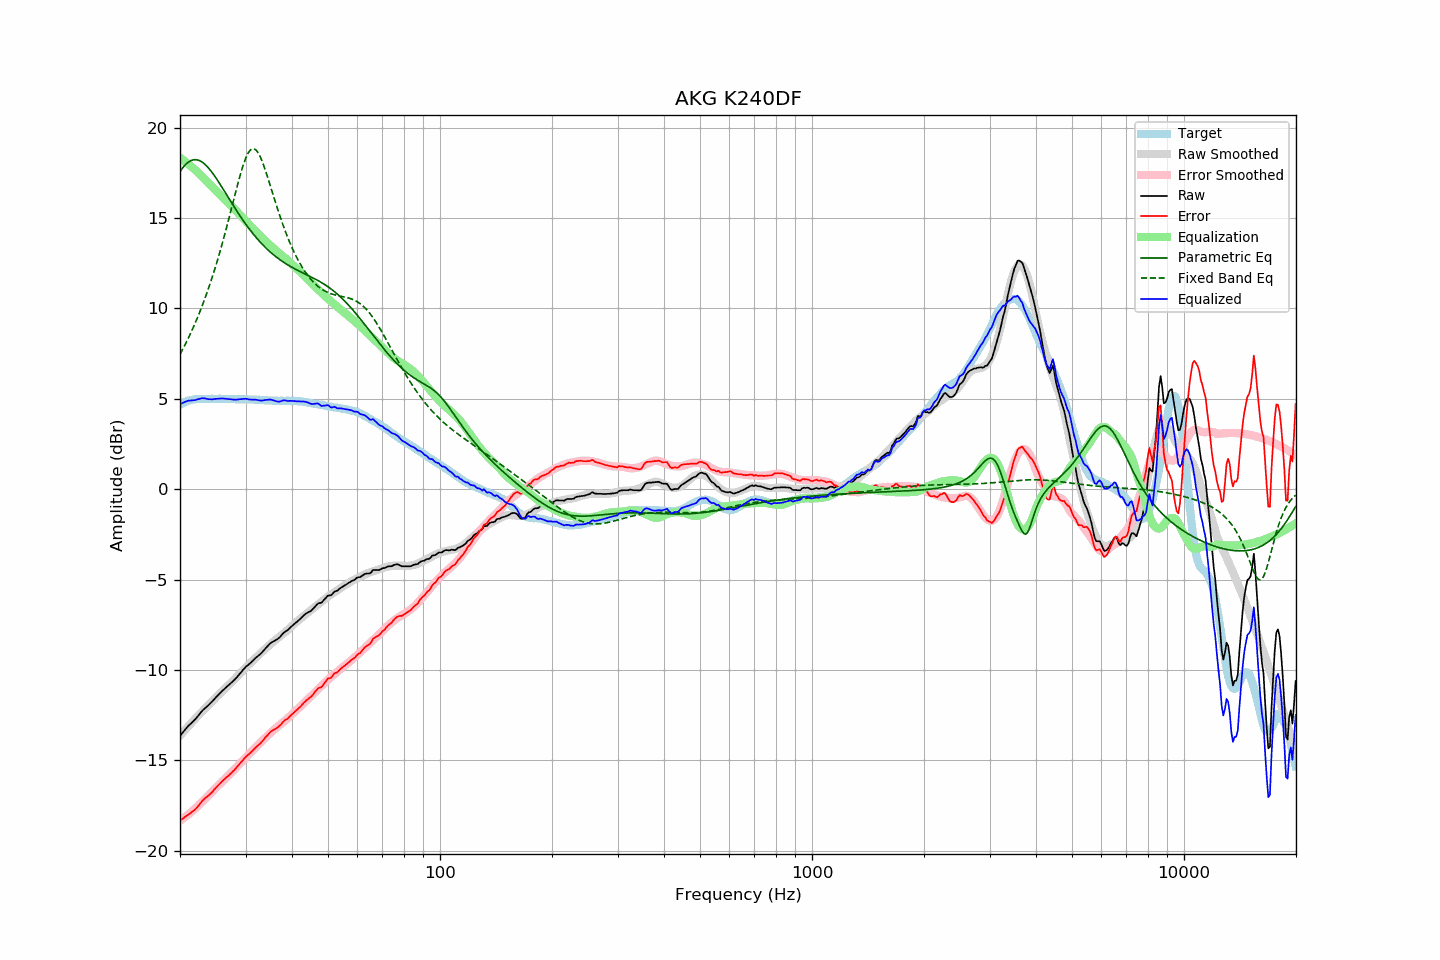

Values plotted in this chart, from the file beside it:
frequency, raw, error, smoothed, error_smoothed, equalization, parametric_eq, fixed_band_eq, equalized_raw, equalized_smoothed, target
20.00, -13.63, -18.32, -13.62, -18.34, 18.34, 17.57, 7.46, 4.70, 4.71, 4.68
20.20, -13.52, -18.25, -13.52, -18.27, 18.27, 17.70, 7.63, 4.75, 4.75, 4.73
20.40, -13.42, -18.20, -13.42, -18.21, 18.21, 17.81, 7.79, 4.79, 4.78, 4.78
20.61, -13.31, -18.13, -13.32, -18.14, 18.14, 17.91, 7.97, 4.83, 4.82, 4.81
20.81, -13.21, -18.07, -13.22, -18.07, 18.07, 18.00, 8.14, 4.86, 4.85, 4.86
21.02, -13.10, -18.00, -13.12, -18.00, 18.00, 18.08, 8.33, 4.90, 4.87, 4.90
21.23, -13.02, -17.94, -13.03, -17.93, 17.93, 18.14, 8.51, 4.90, 4.90, 4.92
21.44, -12.94, -17.88, -12.93, -17.85, 17.85, 18.18, 8.70, 4.91, 4.92, 4.94
21.66, -12.85, -17.81, -12.83, -17.78, 17.78, 18.21, 8.90, 4.92, 4.94, 4.96
21.87, -12.77, -17.74, -12.74, -17.70, 17.70, 18.23, 9.10, 4.93, 4.96, 4.97
22.09, -12.67, -17.66, -12.64, -17.62, 17.62, 18.23, 9.31, 4.95, 4.97, 4.99
22.31, -12.56, -17.56, -12.55, -17.54, 17.54, 18.21, 9.52, 4.98, 4.99, 5.00
22.54, -12.45, -17.45, -12.46, -17.45, 17.45, 18.18, 9.74, 5.00, 4.99, 5.00
22.76, -12.34, -17.34, -12.36, -17.36, 17.36, 18.14, 9.96, 5.02, 5.00, 5.00
22.99, -12.23, -17.22, -12.27, -17.27, 17.27, 18.08, 10.20, 5.04, 5.00, 4.99
23.22, -12.15, -17.14, -12.18, -17.18, 17.18, 18.01, 10.43, 5.03, 5.00, 4.99
23.45, -12.07, -17.06, -12.09, -17.09, 17.09, 17.93, 10.67, 5.02, 5.00, 4.98
23.69, -12.00, -17.00, -11.99, -16.99, 16.99, 17.84, 10.92, 4.99, 5.00, 4.99
23.92, -11.92, -16.91, -11.90, -16.90, 16.90, 17.74, 11.18, 4.98, 5.00, 4.99
24.16, -11.83, -16.83, -11.81, -16.81, 16.81, 17.63, 11.45, 4.98, 5.00, 5.00
24.40, -11.74, -16.75, -11.72, -16.72, 16.72, 17.52, 11.72, 4.98, 5.00, 5.01
24.65, -11.64, -16.64, -11.63, -16.63, 16.63, 17.39, 11.99, 4.98, 5.00, 5.00
24.89, -11.54, -16.54, -11.54, -16.54, 16.54, 17.27, 12.28, 5.00, 5.00, 5.00
25.14, -11.45, -16.45, -11.45, -16.45, 16.45, 17.13, 12.57, 5.00, 5.00, 5.00
25.39, -11.36, -16.37, -11.37, -16.37, 16.37, 17.00, 12.87, 5.01, 5.00, 5.01
25.65, -11.26, -16.27, -11.28, -16.28, 16.28, 16.86, 13.18, 5.02, 5.00, 5.01
25.91, -11.17, -16.17, -11.19, -16.20, 16.20, 16.72, 13.50, 5.02, 5.00, 4.99
26.16, -11.09, -16.08, -11.11, -16.11, 16.11, 16.58, 13.82, 5.02, 5.00, 4.99
26.43, -11.01, -16.01, -11.02, -16.02, 16.02, 16.43, 14.15, 5.01, 5.00, 4.99
26.69, -10.93, -15.92, -10.94, -15.93, 15.93, 16.29, 14.49, 5.00, 4.99, 4.99
26.96, -10.85, -15.85, -10.85, -15.84, 15.84, 16.14, 14.83, 4.99, 4.99, 5.00
27.23, -10.77, -15.77, -10.77, -15.76, 15.76, 16.00, 15.18, 4.98, 4.99, 5.00
27.50, -10.69, -15.69, -10.68, -15.67, 15.67, 15.86, 15.52, 4.97, 4.99, 5.00
27.77, -10.61, -15.60, -10.59, -15.57, 15.57, 15.71, 15.87, 4.96, 4.99, 4.99
28.05, -10.53, -15.51, -10.50, -15.48, 15.48, 15.57, 16.22, 4.95, 4.98, 4.98
28.33, -10.43, -15.40, -10.41, -15.39, 15.39, 15.43, 16.57, 4.96, 4.98, 4.97
28.62, -10.33, -15.30, -10.31, -15.30, 15.30, 15.30, 16.91, 4.96, 4.98, 4.97
28.90, -10.22, -15.20, -10.22, -15.20, 15.20, 15.16, 17.24, 4.98, 4.98, 4.98
29.19, -10.12, -15.09, -10.13, -15.11, 15.11, 15.03, 17.55, 4.98, 4.98, 4.97
29.48, -10.01, -15.00, -10.03, -15.01, 15.01, 14.90, 17.84, 5.00, 4.97, 4.99
29.78, -9.91, -14.89, -9.94, -14.91, 14.91, 14.77, 18.10, 5.00, 4.97, 4.97
30.08, -9.81, -14.79, -9.85, -14.82, 14.82, 14.65, 18.33, 5.01, 4.97, 4.98
30.38, -9.74, -14.71, -9.76, -14.73, 14.73, 14.53, 18.53, 4.99, 4.97, 4.97
30.68, -9.67, -14.64, -9.67, -14.64, 14.64, 14.41, 18.68, 4.97, 4.97, 4.97
30.99, -9.59, -14.56, -9.59, -14.55, 14.55, 14.29, 18.78, 4.96, 4.97, 4.96
31.30, -9.51, -14.47, -9.50, -14.47, 14.47, 14.18, 18.83, 4.95, 4.96, 4.96
31.61, -9.42, -14.38, -9.42, -14.38, 14.38, 14.07, 18.83, 4.96, 4.96, 4.96
31.93, -9.33, -14.29, -9.33, -14.29, 14.29, 13.96, 18.78, 4.96, 4.96, 4.96
32.24, -9.26, -14.20, -9.25, -14.20, 14.20, 13.86, 18.68, 4.94, 4.95, 4.94
32.57, -9.18, -14.13, -9.16, -14.11, 14.11, 13.76, 18.55, 4.92, 4.95, 4.95
32.89, -9.11, -14.06, -9.08, -14.02, 14.02, 13.66, 18.37, 4.91, 4.94, 4.95
33.22, -9.02, -13.96, -8.99, -13.93, 13.93, 13.57, 18.16, 4.91, 4.94, 4.94
33.55, -8.92, -13.85, -8.91, -13.84, 13.84, 13.47, 17.93, 4.92, 4.93, 4.93
33.89, -8.81, -13.73, -8.83, -13.75, 13.75, 13.38, 17.67, 4.94, 4.93, 4.92
34.23, -8.72, -13.65, -8.75, -13.67, 13.67, 13.30, 17.40, 4.95, 4.92, 4.93
34.57, -8.63, -13.54, -8.67, -13.58, 13.58, 13.21, 17.12, 4.95, 4.92, 4.91
34.92, -8.53, -13.44, -8.59, -13.50, 13.50, 13.13, 16.84, 4.97, 4.91, 4.91
35.27, -8.47, -13.38, -8.51, -13.42, 13.42, 13.06, 16.55, 4.95, 4.91, 4.90
35.62, -8.42, -13.32, -8.44, -13.34, 13.34, 12.98, 16.26, 4.92, 4.90, 4.90
35.97, -8.37, -13.27, -8.36, -13.26, 13.26, 12.91, 15.98, 4.89, 4.90, 4.90
... 635 more rows
